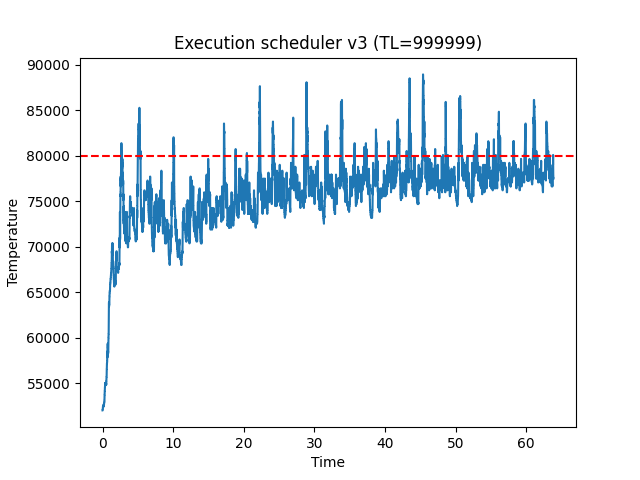

Data behind this chart, as committed beside it:
time, temp
0.005779, 51992
0.008551, 51992
0.009974, 51992
0.01128, 51992
0.01258, 51992
0.01385, 51992
0.01514, 51992
0.01665, 51992
0.02351, 51992
0.02499, 51992
0.02627, 51992
0.02751, 51992
0.02875, 51992
0.02999, 52208
0.03122, 52208
0.03245, 52208
0.03368, 52208
0.0349, 52208
0.03614, 52208
0.03737, 52208
0.03862, 52208
0.03989, 52208
0.04116, 52208
0.0424, 52208
0.04364, 52208
0.04486, 52208
0.04611, 52208
0.04735, 52424
0.04866, 52424
0.05, 52424
0.05141, 52424
0.05284, 52424
0.05429, 52424
0.05574, 52424
0.05713, 52424
0.05854, 52424
0.06001, 52424
0.06142, 52424
0.06278, 52424
0.06416, 52424
0.0655, 52424
0.06679, 52424
0.06806, 52424
0.06931, 52424
0.07065, 52424
0.07195, 52424
0.07319, 52424
0.07448, 52424
0.07586, 52424
0.07721, 52424
0.07843, 52424
0.07982, 52424
0.08107, 52424
0.08263, 52424
0.08385, 52424
0.08517, 52424
0.08644, 52424
0.08775, 52424
0.08906, 52424
0.09033, 52424
... 49,548 more rows
